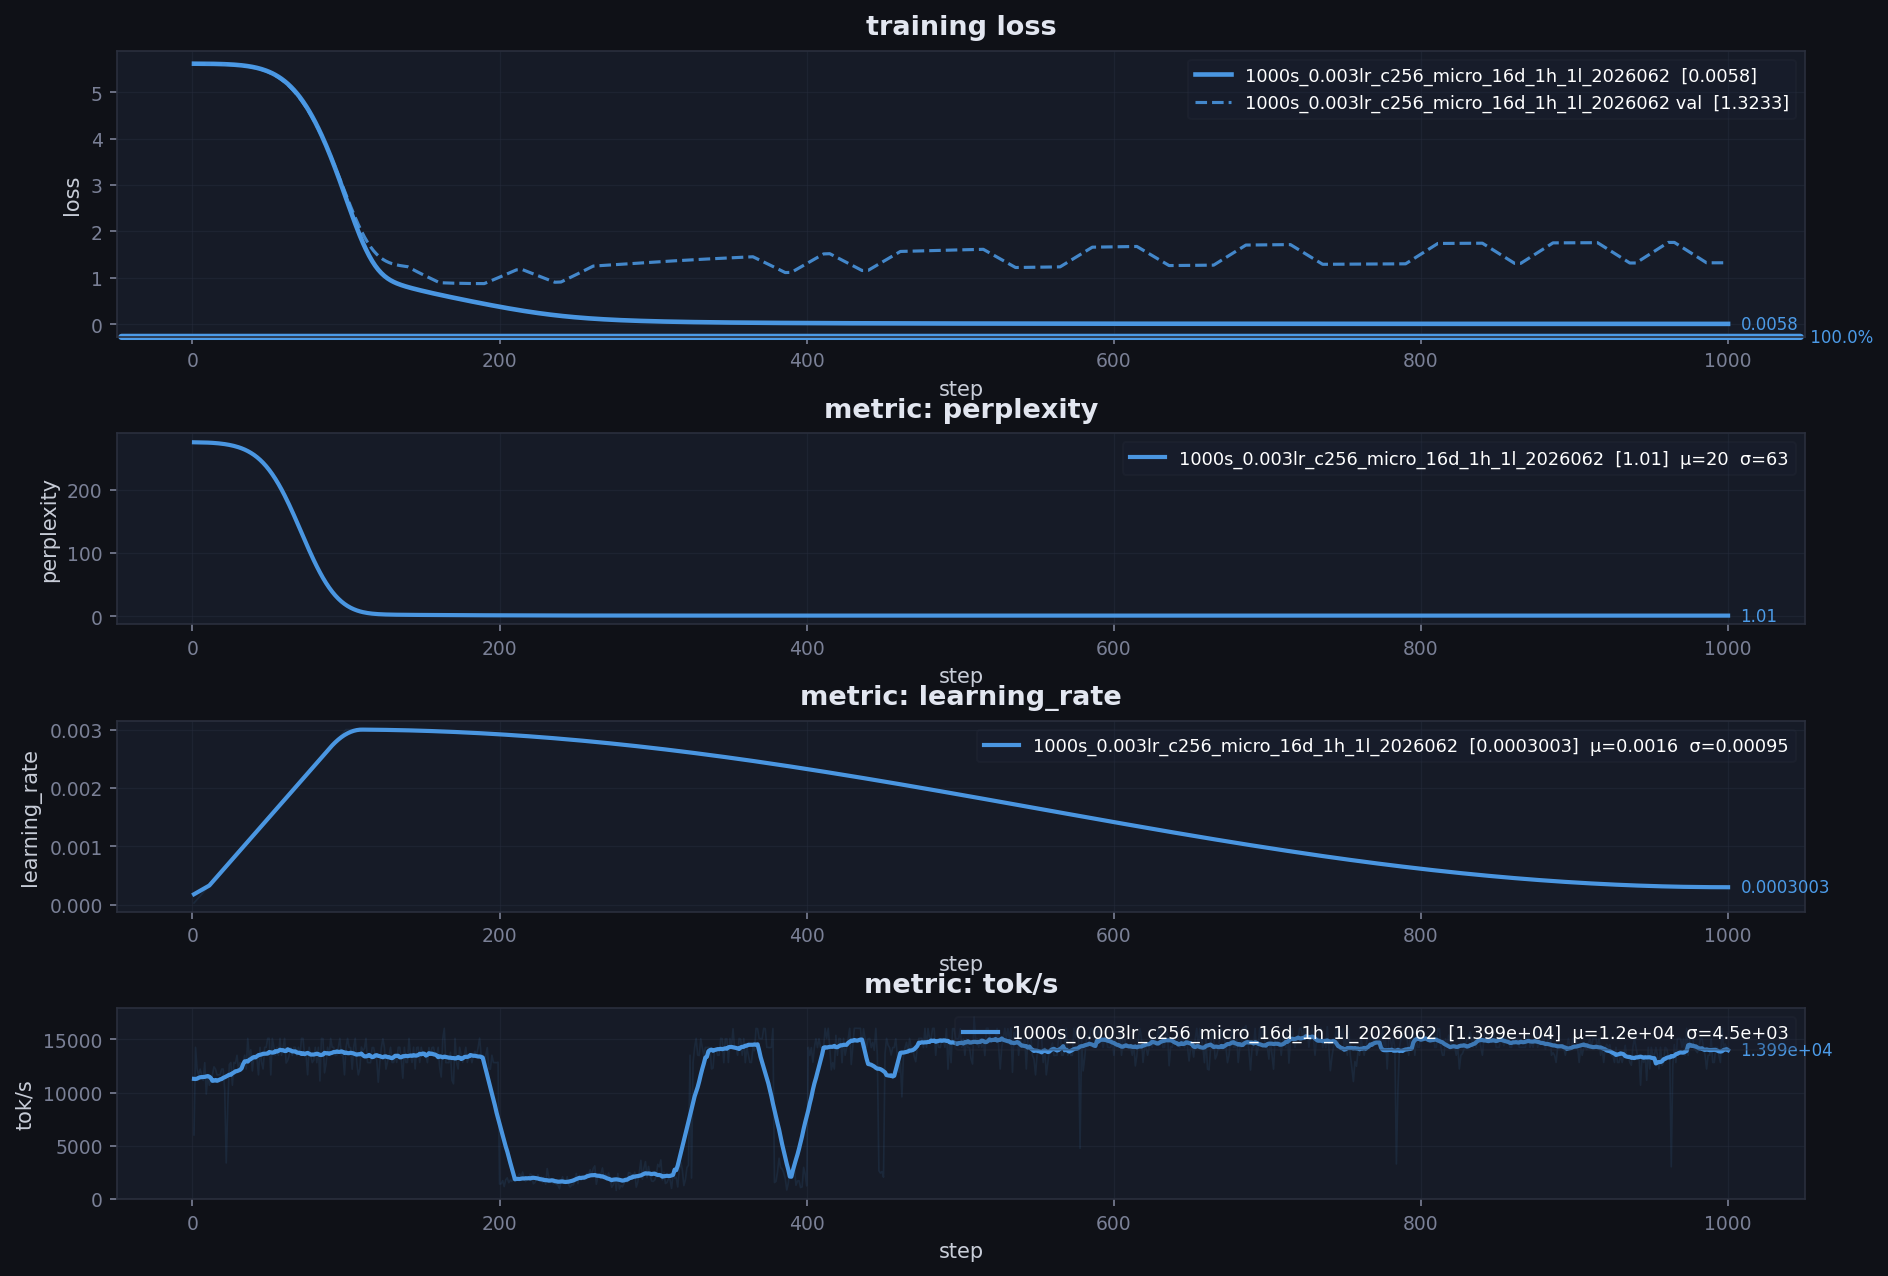

Values plotted in this chart, from the file beside it:
step, loss, perplexity, learning_rate, tokens_per_sec, grad_norm, vram_mb
1, 5.616, 274.8, 3e-05, 6019, 0.1393, 0.2532
2, 5.616, 274.8, 6e-05, 14260, 0.1392, 0.2532
3, 5.616, 274.8, 8.999999999999999e-05, 12224, 0.139, 0.2532
4, 5.616, 274.8, 0.00012, 11666, 0.1387, 0.2532
5, 5.616, 274.7, 0.00015, 12205, 0.1384, 0.2532
6, 5.616, 274.7, 0.00018, 11650, 0.1381, 0.2532
7, 5.615, 274.6, 0.00021, 11147, 0.1379, 0.2532
8, 5.615, 274.5, 0.00024, 12815, 0.1378, 0.2532
9, 5.615, 274.5, 0.00027, 9862, 0.138, 0.2532
10, 5.614, 274.4, 0.0003, 11674, 0.1387, 0.2532
11, 5.614, 274.3, 0.00033, 10686, 0.1399, 0.2532
12, 5.614, 274.1, 0.00036, 11147, 0.1419, 0.2532
13, 5.613, 274, 0.00039, 11668, 0.1445, 0.2532
14, 5.613, 273.9, 0.00042, 12427, 0.1479, 0.2532
15, 5.612, 273.7, 0.00045, 12205, 0.1518, 0.2532
16, 5.611, 273.5, 0.00048, 11671, 0.1565, 0.2532
17, 5.611, 273.3, 0.00051, 11669, 0.1617, 0.2532
18, 5.61, 273.1, 0.00054, 11669, 0.1676, 0.2532
19, 5.609, 272.9, 0.00057, 12206, 0.1741, 0.2532
20, 5.608, 272.6, 0.0006, 12224, 0.1811, 0.2532
21, 5.607, 272.3, 0.00063, 10268, 0.1888, 0.2532
22, 5.606, 272, 0.00066, 3379, 0.1971, 0.2532
23, 5.604, 271.6, 0.00069, 8784, 0.2059, 0.2532
24, 5.603, 271.2, 0.00072, 12645, 0.2153, 0.2532
25, 5.601, 270.8, 0.00075, 12835, 0.2253, 0.2532
26, 5.6, 270.3, 0.00078, 10695, 0.2359, 0.2532
27, 5.598, 269.8, 0.00081, 12844, 0.247, 0.2532
28, 5.595, 269.2, 0.00084, 12756, 0.2588, 0.2532
29, 5.593, 268.6, 0.00087, 13509, 0.2711, 0.2532
30, 5.591, 267.9, 0.0009, 12224, 0.2839, 0.2532
31, 5.588, 267.2, 0.00093, 12834, 0.2974, 0.2532
32, 5.585, 266.3, 0.00096, 12207, 0.3115, 0.2532
33, 5.582, 265.5, 0.00099, 12835, 0.3263, 0.2532
34, 5.578, 264.5, 0.00102, 13519, 0.3418, 0.2532
35, 5.574, 263.5, 0.00105, 12223, 0.3578, 0.2532
36, 5.57, 262.4, 0.00108, 15099, 0.3743, 0.2532
37, 5.565, 261.2, 0.00111, 13297, 0.3912, 0.2532
38, 5.561, 260, 0.00114, 14032, 0.4086, 0.2532
39, 5.555, 258.6, 0.00117, 12040, 0.4264, 0.2532
40, 5.549, 257, 0.0012, 13510, 0.4446, 0.2532
41, 5.543, 255.4, 0.00123, 13510, 0.4632, 0.2532
42, 5.536, 253.6, 0.00126, 13179, 0.4824, 0.2532
43, 5.528, 251.7, 0.00129, 11668, 0.502, 0.2532
44, 5.52, 249.7, 0.00132, 14254, 0.5222, 0.2532
45, 5.511, 247.5, 0.00135, 12835, 0.543, 0.2532
46, 5.502, 245.1, 0.00138, 12223, 0.5645, 0.2532
47, 5.491, 242.6, 0.00141, 14261, 0.5867, 0.2532
48, 5.48, 239.9, 0.00144, 14261, 0.6098, 0.2532
49, 5.468, 237.1, 0.00147, 15100, 0.6339, 0.2532
50, 5.456, 234, 0.0015, 15100, 0.6589, 0.2532
51, 5.442, 230.8, 0.00153, 11660, 0.6848, 0.2532
52, 5.427, 227.4, 0.00156, 15100, 0.7115, 0.2532
53, 5.411, 223.9, 0.00159, 14288, 0.7391, 0.2532
54, 5.394, 220.1, 0.00162, 13511, 0.7674, 0.2532
55, 5.376, 216.1, 0.00165, 14261, 0.7964, 0.2532
56, 5.357, 212, 0.00168, 13508, 0.8261, 0.2532
57, 5.336, 207.7, 0.00171, 15102, 0.8566, 0.2532
58, 5.314, 203.2, 0.00174, 13511, 0.8876, 0.2532
59, 5.291, 198.5, 0.00177, 14262, 0.9192, 0.2532
60, 5.266, 193.7, 0.0018, 15100, 0.9512, 0.2532
... 940 more rows
